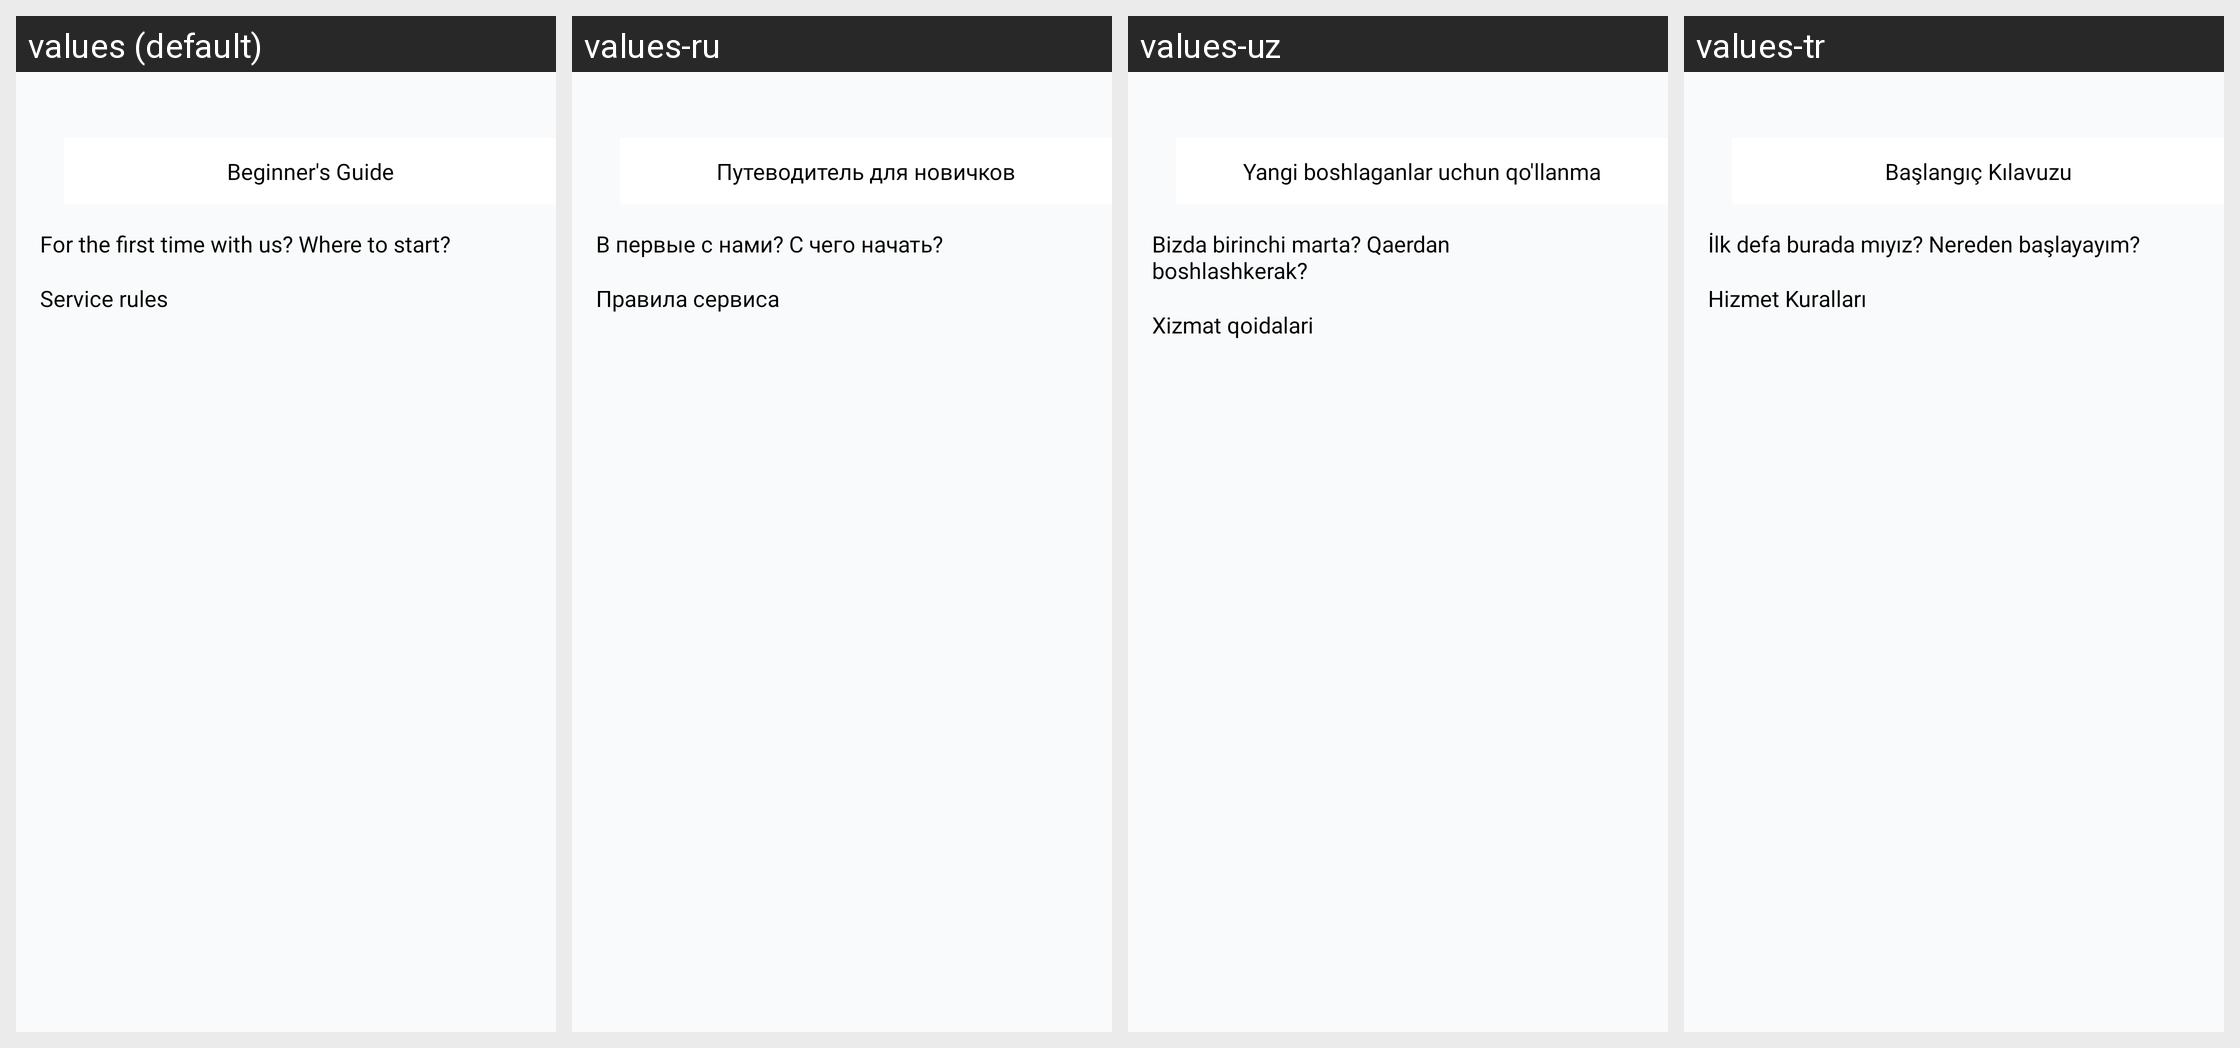

Translations of the strings shown on this Android screen, per locale in the grid:
Android screen res/layout/fragment_guide.xml rendered under 4 locales, left to right: values (default), values-ru, values-uz, values-tr. Device: Nexus 5 (rendered at 1080×1920; each locale shown at half size, 540×960, under a caption strip naming it); theme Theme.Googoosha.
Strings drawn on this screen, with the default value and each locale's value (text and hints the layout hard-codes, and strings that could not be matched under every locale, appear in the picture but are not listed):

guide_for_beginners
  values: Beginner's Guide
  values-ru: Путеводитель для новичков
  values-uz: Yangi boshlaganlar uchun qo'llanma
  values-tr: Başlangıç Kılavuzu

first_time_start
  values: For the first time with us? Where to start?
  values-ru: В первые с нами? С чего начать?
  values-uz: Bizda birinchi marta? Qaerdan boshlashkerak?
  values-tr: İlk defa burada mıyız? Nereden başlayayım?

service_rules
  values: Service rules
  values-ru: Правила cервиса
  values-uz: Xizmat qoidalari
  values-tr: Hizmet Kuralları
